Image classification data set "cheetah_data_mini" (OverDriveGain/computerVision on GitHub). Class labels (2): cheetah, leopard.

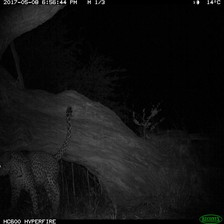
Label: leopard

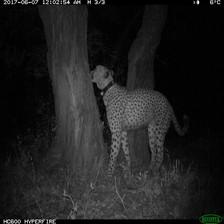
Label: cheetah

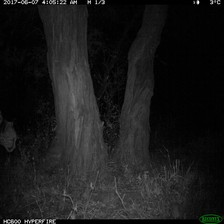
Label: cheetah

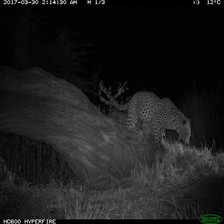
Label: leopard

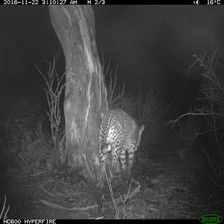
Label: leopard

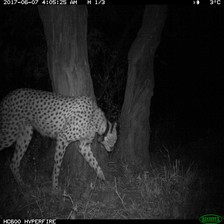
Label: cheetah
